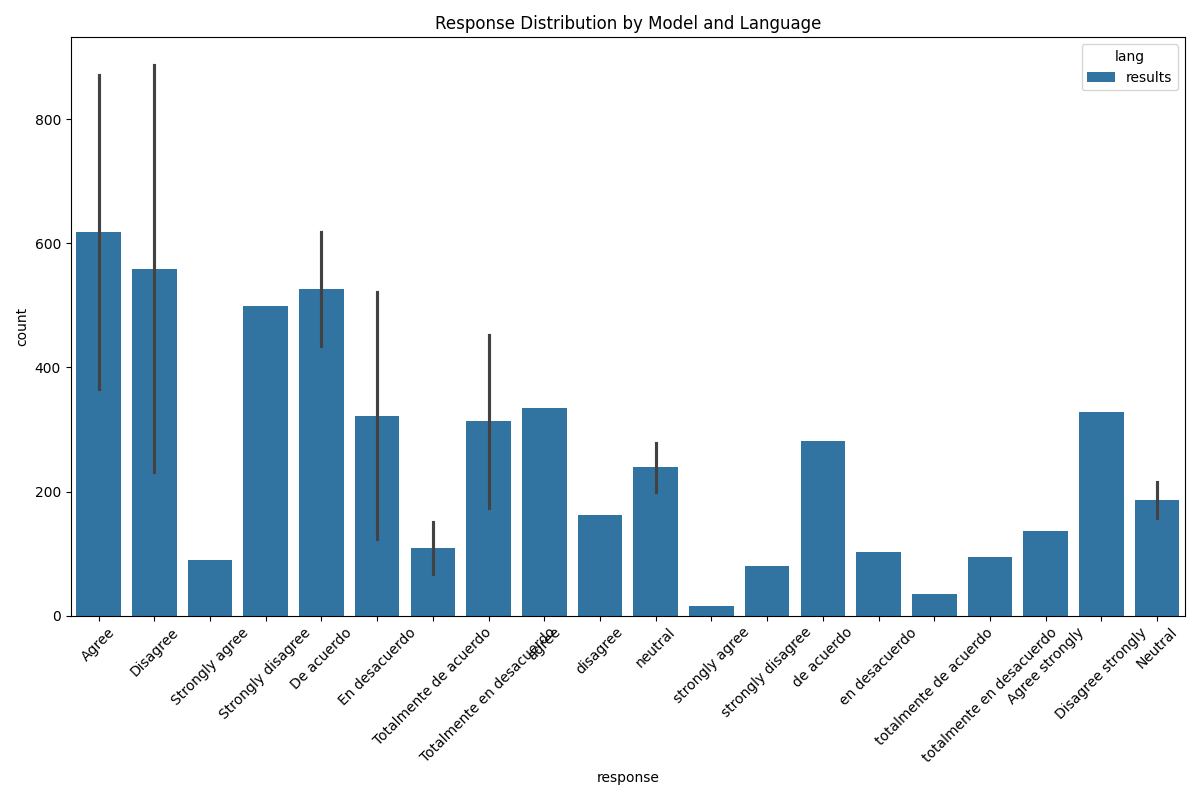

The file beside this chart, header and first rows:
model, test_type, lang, response, count
Political Compass Test, en, results, Agree, 871
Political Compass Test, en, results, Disagree, 888
Political Compass Test, en, results, Strongly agree, 90
Political Compass Test, en, results, Strongly disagree, 499
Political Compass Test, es, results, De acuerdo, 618
Political Compass Test, es, results, En desacuerdo, 522
Political Compass Test, es, results, Totalmente de acuerdo, 151
Political Compass Test, es, results, Totalmente en desacuerdo, 452
Political Coordinates Test, en, results, agree, 335
Political Coordinates Test, en, results, disagree, 162
Political Coordinates Test, en, results, neutral, 199
Political Coordinates Test, en, results, strongly agree, 16
Political Coordinates Test, en, results, strongly disagree, 80
Political Coordinates Test, es, results, de acuerdo, 281
Political Coordinates Test, es, results, en desacuerdo, 103
Political Coordinates Test, es, results, neutral, 279
Political Coordinates Test, es, results, totalmente de acuerdo, 34
Political Coordinates Test, es, results, totalmente en desacuerdo, 95
Political Spectrum Quiz, en, results, Agree, 366
Political Spectrum Quiz, en, results, Agree strongly, 136
Political Spectrum Quiz, en, results, Disagree, 231
Political Spectrum Quiz, en, results, Disagree strongly, 328
Political Spectrum Quiz, en, results, Neutral, 158
Political Spectrum Quiz, es, results, De acuerdo, 434
Political Spectrum Quiz, es, results, En desacuerdo, 123
Political Spectrum Quiz, es, results, Neutral, 216
Political Spectrum Quiz, es, results, Totalmente de acuerdo, 67
Political Spectrum Quiz, es, results, Totalmente en desacuerdo, 174
